8-way image classification set "dataset_cleaned" from GitHub (elahemazloomian/traffic-vehicle-classification); label vocabulary: ambulance, autobus, kamyun, kamyunet, minibus, savari, taxi, vanet.

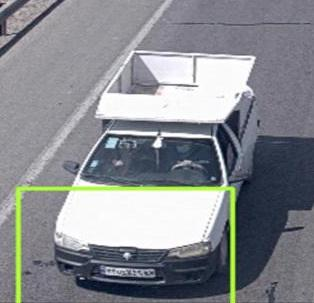
Label: vanet

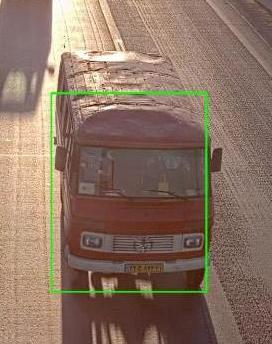
Label: minibus

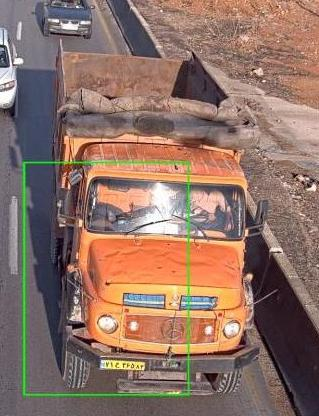
Label: kamyun

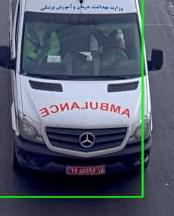
Label: ambulance

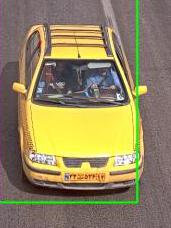
Label: taxi

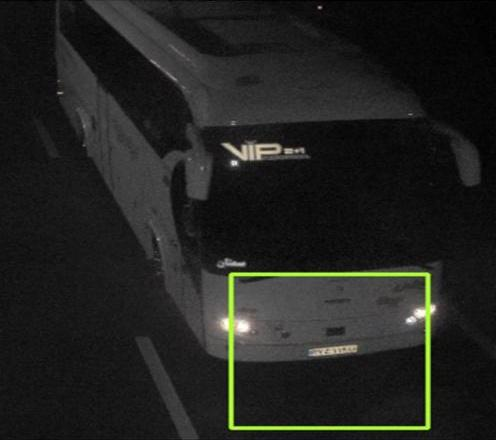
Label: autobus
